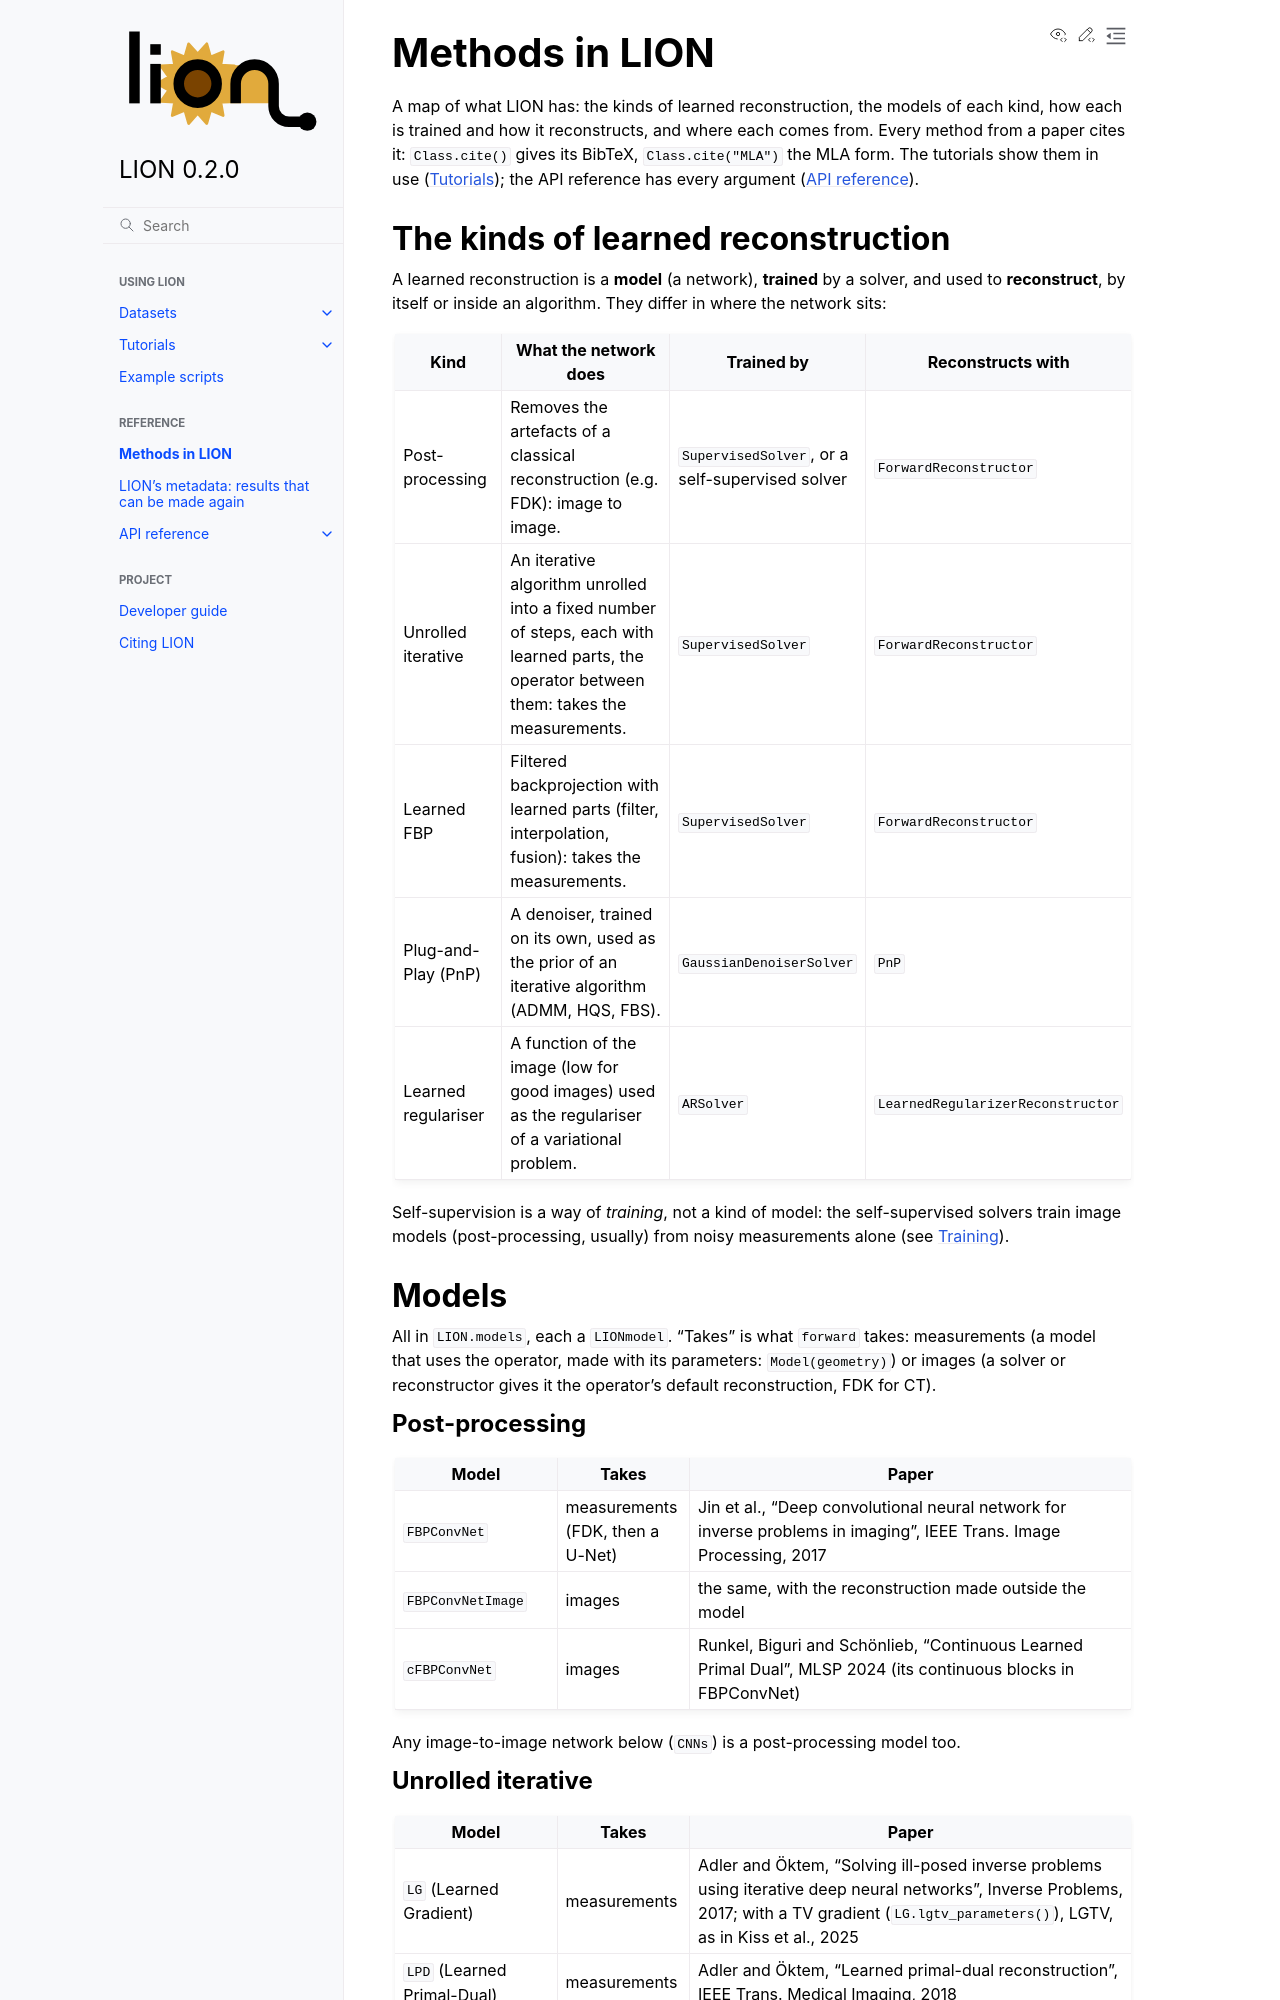

repository: CambridgeCIA/LION · page: methods.html · generator: sphinx

Methods in LION
===============

A map of what LION has: the kinds of learned reconstruction, the models of
each kind, how each is trained and how it reconstructs, and where each comes
from. Every method from a paper cites it: ``Class.cite()`` gives its BibTeX,
``Class.cite("MLA")`` the MLA form. The tutorials show them in use
(:doc:`tutorials/index`); the API reference has every argument (:doc:`api`).

The kinds of learned reconstruction
-----------------------------------

A learned reconstruction is a **model** (a network), **trained** by a solver,
and used to **reconstruct**, by itself or inside an algorithm. They differ in
where the network sits:

.. list-table::
   :header-rows: 1
   :widths: 18 42 20 20

   * - Kind
     - What the network does
     - Trained by
     - Reconstructs with
   * - Post-processing
     - Removes the artefacts of a classical reconstruction (e.g. FDK):
       image to image.
     - ``SupervisedSolver``, or a self-supervised solver
     - ``ForwardReconstructor``
   * - Unrolled iterative
     - An iterative algorithm unrolled into a fixed number of steps, each with
       learned parts, the operator between them: takes the measurements.
     - ``SupervisedSolver``
     - ``ForwardReconstructor``
   * - Learned FBP
     - Filtered backprojection with learned parts (filter, interpolation,
       fusion): takes the measurements.
     - ``SupervisedSolver``
     - ``ForwardReconstructor``
   * - Plug-and-Play (PnP)
     - A denoiser, trained on its own, used as the prior of an iterative
       algorithm (ADMM, HQS, FBS).
     - ``GaussianDenoiserSolver``
     - ``PnP``
   * - Learned regulariser
     - A function of the image (low for good images) used as the regulariser
       of a variational problem.
     - ``ARSolver``
     - ``LearnedRegularizerReconstructor``

Self-supervision is a way of *training*, not a kind of model: the
self-supervised solvers train image models (post-processing, usually) from
noisy measurements alone (see `Training`_).

Models
------

All in ``LION.models``, each a ``LIONmodel``. "Takes" is what ``forward``
takes: measurements (a model that uses the operator, made with its
parameters: ``Model(geometry)``) or images (a solver or reconstructor gives
it the operator's default reconstruction, FDK for CT).

Post-processing
~~~~~~~~~~~~~~~

.. list-table::
   :header-rows: 1
   :widths: 22 18 60

   * - Model
     - Takes
     - Paper
   * - ``FBPConvNet``
     - measurements (FDK, then a U-Net)
     - Jin et al., "Deep convolutional neural network for inverse problems in
       imaging", IEEE Trans. Image Processing, 2017
   * - ``FBPConvNetImage``
     - images
     - the same, with the reconstruction made outside the model
   * - ``cFBPConvNet``
     - images
     - Runkel, Biguri and Schönlieb, "Continuous Learned Primal Dual", MLSP
       2024 (its continuous blocks in FBPConvNet)

Any image-to-image network below (``CNNs``) is a post-processing model too.
